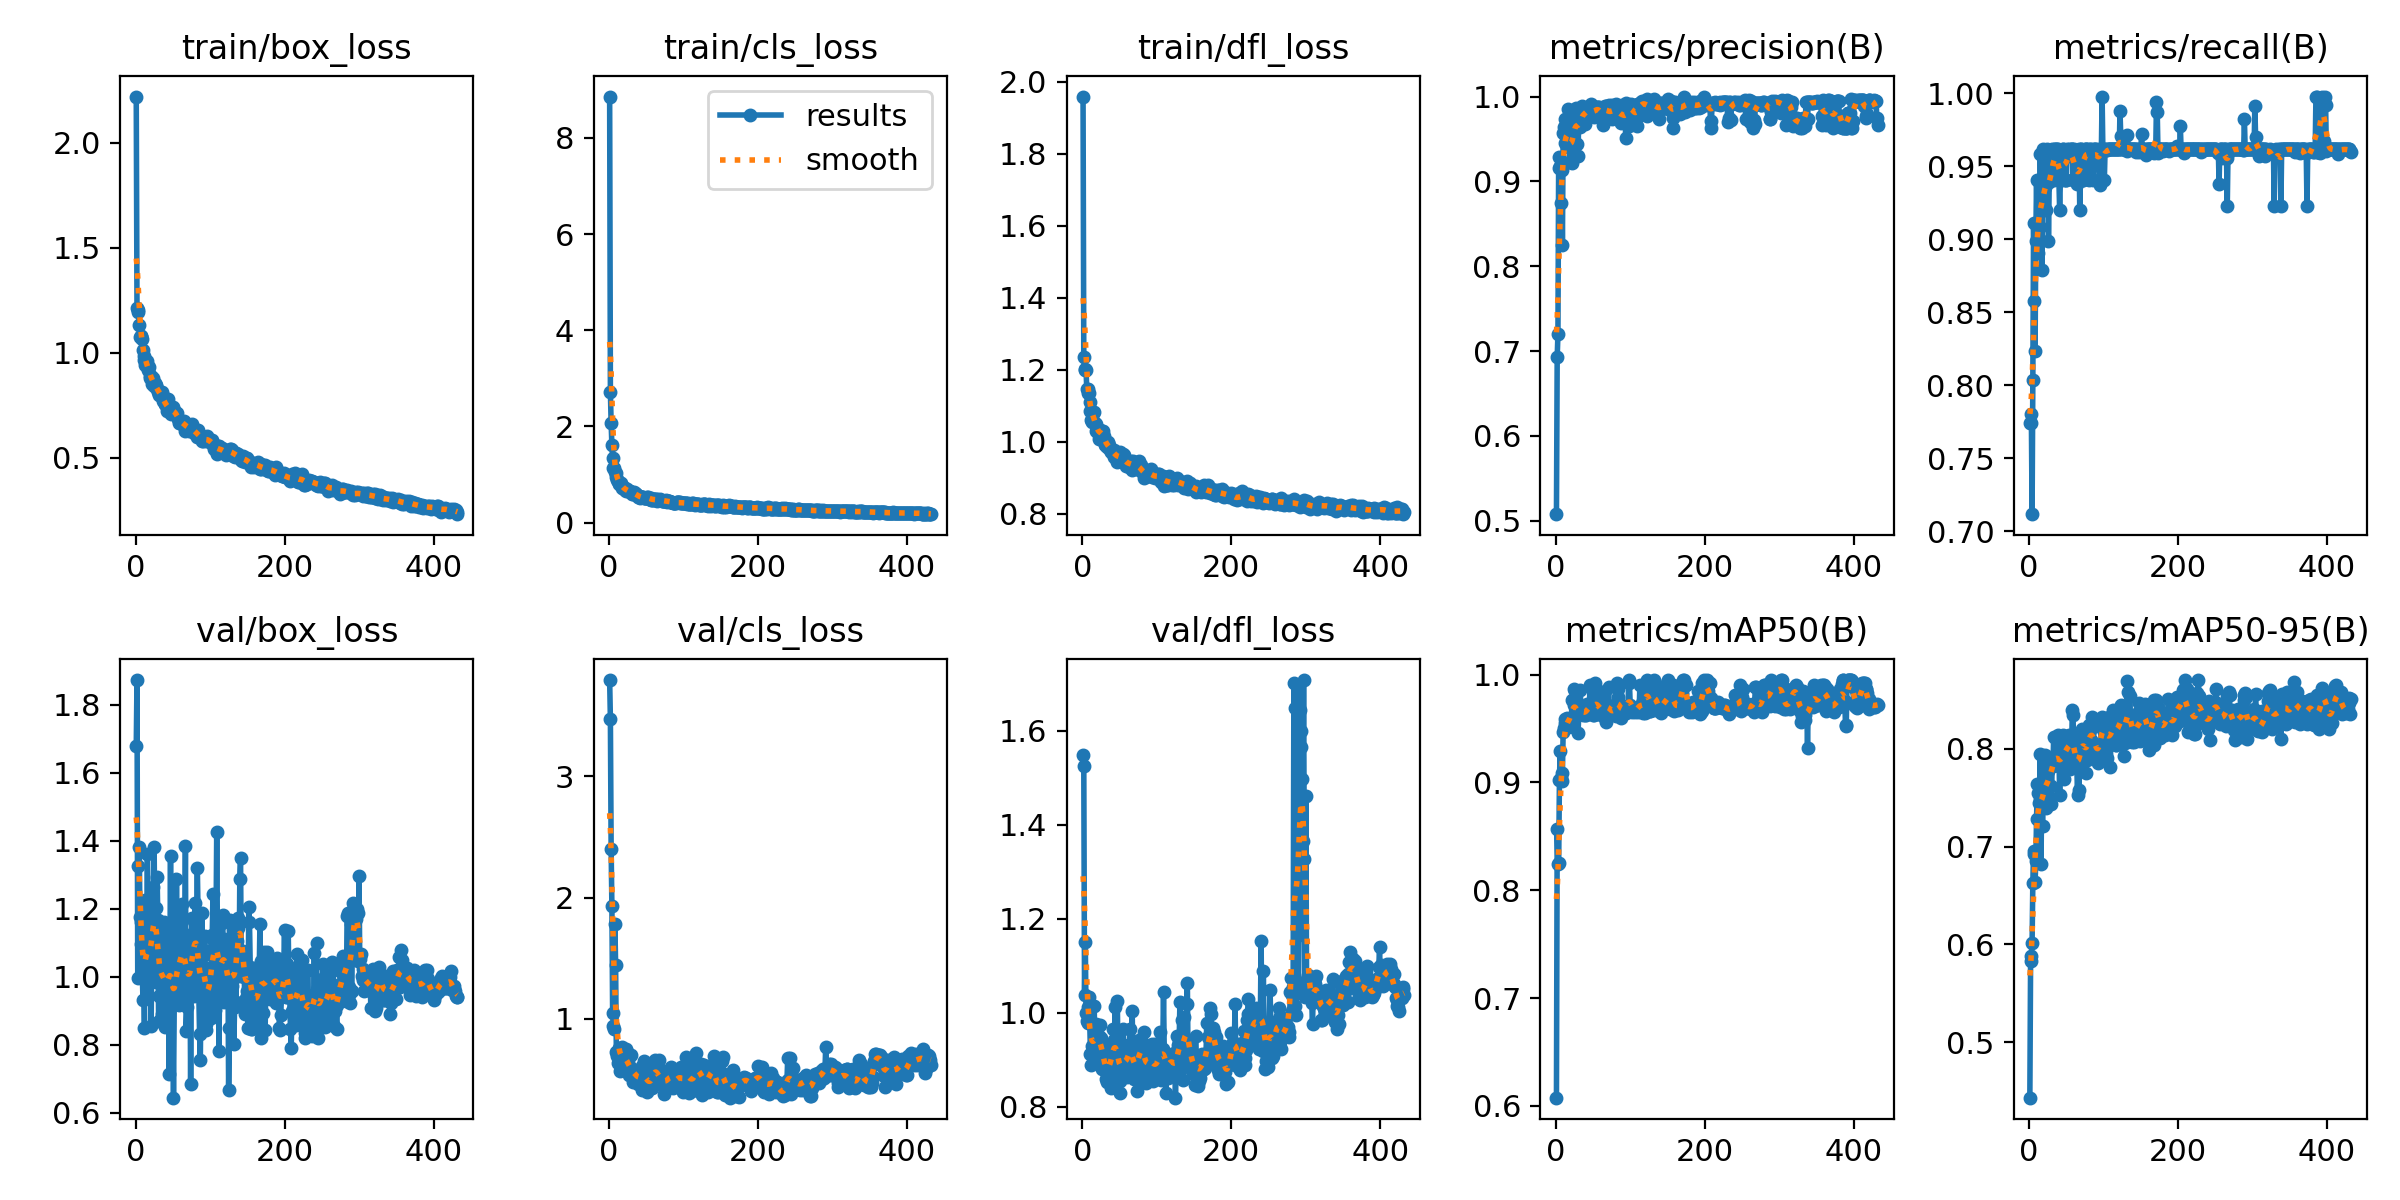

Source data for this figure (header and first rows):
epoch, train/box_loss, train/cls_loss, train/dfl_loss, metrics/precision(B), metrics/recall(B), metrics/mAP50(B), metrics/mAP50-95(B), val/box_loss, val/cls_loss, val/dfl_loss, lr/pg0, lr/pg1, lr/pg2
1, 2.22, 8.859, 1.96, 0.5078, 0.774, 0.6076, 0.4431, 1.678, 3.793, 1.548, 0.0001483, 0.0001483, 0.0001483
2, 1.213, 2.717, 1.235, 0.693, 0.774, 0.8567, 0.5833, 1.873, 3.47, 1.525, 0.0002994, 0.0002994, 0.0002994
3, 1.206, 2.064, 1.199, 0.7199, 0.7804, 0.8241, 0.5883, 0.9972, 2.399, 1.038, 0.0004498, 0.0004498, 0.0004498
4, 1.196, 1.612, 1.202, 0.9284, 0.7115, 0.8252, 0.6018, 1.325, 1.932, 1.151, 0.0004523, 0.0004523, 0.0004523
5, 1.134, 1.35, 1.2, 0.9156, 0.8034, 0.9018, 0.6629, 1.383, 1.048, 0.9999, 0.0004523, 0.0004523, 0.0004523
6, 1.076, 1.144, 1.147, 0.9176, 0.911, 0.9293, 0.6956, 1.174, 0.9438, 0.9822, 0.0004514, 0.0004514, 0.0004514
7, 1.083, 1.125, 1.136, 0.8748, 0.8574, 0.9039, 0.6929, 1.097, 0.9145, 1.012, 0.0004505, 0.0004505, 0.0004505
8, 1.083, 1.057, 1.145, 0.9135, 0.823, 0.9016, 0.6635, 1.16, 1.786, 0.9774, 0.0004496, 0.0004496, 0.0004496
9, 1.065, 1.039, 1.136, 0.8254, 0.899, 0.9083, 0.6849, 1.023, 1.446, 1.033, 0.0004487, 0.0004487, 0.0004487
10, 1.013, 0.949, 1.111, 0.9566, 0.9407, 0.9472, 0.7288, 0.931, 0.724, 0.9771, 0.0004478, 0.0004478, 0.0004478
11, 0.9851, 0.8923, 1.087, 0.9647, 0.8982, 0.9506, 0.7636, 1.021, 0.6949, 0.9122, 0.0004469, 0.0004469, 0.0004469
12, 0.964, 0.8737, 1.061, 0.9734, 0.8909, 0.9551, 0.7548, 0.8487, 0.6363, 0.8887, 0.000446, 0.000446, 0.000446
13, 0.9446, 0.8231, 1.054, 0.9452, 0.9407, 0.9585, 0.7451, 1.226, 0.7556, 0.9293, 0.0004451, 0.0004451, 0.0004451
14, 0.9581, 0.8083, 1.08, 0.9636, 0.9086, 0.9502, 0.7489, 0.9852, 0.7491, 0.9252, 0.0004442, 0.0004442, 0.0004442
15, 0.9477, 0.8165, 1.08, 0.9564, 0.9582, 0.96, 0.7945, 0.9867, 0.572, 0.9111, 0.0004433, 0.0004433, 0.0004433
16, 0.9607, 0.8192, 1.083, 0.9848, 0.9199, 0.9579, 0.6825, 1.363, 0.749, 1.014, 0.0004424, 0.0004424, 0.0004424
17, 0.9206, 0.7282, 1.052, 0.9408, 0.8786, 0.9532, 0.7617, 0.9434, 0.6548, 0.9023, 0.0004415, 0.0004415, 0.0004415
18, 0.9347, 0.7535, 1.048, 0.9615, 0.9199, 0.9557, 0.7207, 1.149, 0.7713, 0.9769, 0.0004406, 0.0004406, 0.0004406
19, 0.8811, 0.7128, 1.031, 0.9231, 0.9615, 0.9581, 0.7563, 1.061, 0.7495, 0.9452, 0.0004397, 0.0004397, 0.0004397
20, 0.8894, 0.7091, 1.032, 0.9246, 0.9343, 0.9587, 0.7614, 1.062, 0.6004, 0.9371, 0.0004388, 0.0004388, 0.0004388
21, 0.8886, 0.726, 1.032, 0.9566, 0.9357, 0.9589, 0.7935, 0.8537, 0.6653, 0.9247, 0.0004379, 0.0004379, 0.0004379
22, 0.8543, 0.6824, 1.008, 0.9218, 0.9355, 0.9769, 0.7813, 1.113, 0.6161, 0.9284, 0.000437, 0.000437, 0.000437
23, 0.8571, 0.6549, 1.02, 0.9301, 0.9199, 0.9517, 0.7399, 1.18, 0.7516, 0.9512, 0.0004361, 0.0004361, 0.0004361
24, 0.8803, 0.6885, 1.031, 0.9687, 0.9615, 0.9868, 0.7465, 1.264, 0.7272, 0.9734, 0.0004352, 0.0004352, 0.0004352
25, 0.844, 0.6655, 1.031, 0.9759, 0.9583, 0.9717, 0.7518, 1.381, 0.6222, 0.9471, 0.0004343, 0.0004343, 0.0004343
26, 0.8548, 0.6656, 1.029, 0.9822, 0.899, 0.9851, 0.7778, 1.117, 0.6436, 0.9213, 0.0004334, 0.0004334, 0.0004334
27, 0.8411, 0.6499, 1.027, 0.987, 0.9389, 0.9718, 0.7897, 0.9846, 0.5333, 0.8806, 0.0004325, 0.0004325, 0.0004325
28, 0.8459, 0.6502, 1.03, 0.9444, 0.9407, 0.9657, 0.789, 1.203, 0.5844, 0.9305, 0.0004316, 0.0004316, 0.0004316
29, 0.8291, 0.6345, 1.016, 0.9788, 0.944, 0.9621, 0.7624, 1.292, 0.591, 0.8932, 0.0004307, 0.0004307, 0.0004307
30, 0.8143, 0.6252, 0.9938, 0.9299, 0.9407, 0.9457, 0.7439, 1.166, 0.7036, 0.9029, 0.0004298, 0.0004298, 0.0004298
31, 0.8009, 0.5947, 0.992, 0.9832, 0.9615, 0.9648, 0.7884, 0.8701, 0.555, 0.8785, 0.0004289, 0.0004289, 0.0004289
32, 0.8163, 0.6177, 0.9899, 0.9649, 0.9562, 0.9638, 0.7822, 0.9428, 0.4823, 0.8592, 0.000428, 0.000428, 0.000428
33, 0.8088, 0.5928, 0.9855, 0.9639, 0.9407, 0.986, 0.8124, 0.9987, 0.5696, 0.8525, 0.0004271, 0.0004271, 0.0004271
34, 0.7933, 0.6319, 0.9914, 0.968, 0.9615, 0.9637, 0.7915, 1.053, 0.5804, 0.8788, 0.0004262, 0.0004262, 0.0004262
35, 0.8158, 0.6228, 0.9996, 0.9883, 0.9615, 0.9645, 0.7831, 0.8901, 0.5063, 0.8761, 0.0004253, 0.0004253, 0.0004253
36, 0.8032, 0.5963, 0.9903, 0.9862, 0.9615, 0.9625, 0.7947, 1.132, 0.5712, 0.9077, 0.0004244, 0.0004244, 0.0004244
37, 0.7728, 0.5871, 0.9778, 0.9761, 0.9589, 0.9634, 0.7838, 0.9649, 0.5403, 0.9109, 0.0004235, 0.0004235, 0.0004235
38, 0.7789, 0.5696, 0.9776, 0.9811, 0.9615, 0.9661, 0.7871, 1.161, 0.5475, 0.8917, 0.0004226, 0.0004226, 0.0004226
39, 0.7552, 0.5289, 0.9706, 0.9673, 0.9615, 0.9624, 0.814, 0.851, 0.4585, 0.8407, 0.0004217, 0.0004217, 0.0004217
40, 0.7568, 0.5461, 0.9774, 0.9869, 0.9407, 0.9647, 0.7982, 0.8885, 0.4702, 0.8794, 0.0004208, 0.0004208, 0.0004208
41, 0.752, 0.5385, 0.9755, 0.9836, 0.9199, 0.9624, 0.753, 1.069, 0.5462, 0.9664, 0.0004199, 0.0004199, 0.0004199
42, 0.7233, 0.5202, 0.9584, 0.9824, 0.9407, 0.9727, 0.7897, 0.9293, 0.5123, 0.9416, 0.000419, 0.000419, 0.000419
43, 0.7783, 0.535, 0.9772, 0.9841, 0.9407, 0.9672, 0.7819, 0.9832, 0.5496, 0.9341, 0.0004181, 0.0004181, 0.0004181
44, 0.7447, 0.5331, 0.9657, 0.9839, 0.9586, 0.9645, 0.793, 1.148, 0.6071, 1.013, 0.0004172, 0.0004172, 0.0004172
45, 0.7284, 0.5281, 0.9648, 0.9829, 0.9615, 0.9652, 0.814, 0.715, 0.4109, 0.8495, 0.0004163, 0.0004163, 0.0004163
46, 0.7295, 0.5352, 0.9588, 0.9867, 0.9615, 0.9903, 0.7988, 0.9785, 0.4762, 0.8816, 0.0004154, 0.0004154, 0.0004154
47, 0.7078, 0.5125, 0.9442, 0.991, 0.9407, 0.9642, 0.7688, 1.354, 0.6497, 1.025, 0.0004145, 0.0004145, 0.0004145
48, 0.7148, 0.5177, 0.96, 0.9781, 0.9567, 0.9697, 0.8033, 0.9556, 0.5368, 0.8835, 0.0004136, 0.0004136, 0.0004136
49, 0.7164, 0.519, 0.9545, 0.9799, 0.9407, 0.9692, 0.8012, 1.12, 0.5541, 0.9064, 0.0004127, 0.0004127, 0.0004127
50, 0.7413, 0.5181, 0.9727, 0.9805, 0.9407, 0.9625, 0.7972, 0.9241, 0.4976, 0.8543, 0.0004118, 0.0004118, 0.0004118
51, 0.737, 0.5378, 0.9638, 0.9865, 0.9615, 0.9627, 0.8007, 0.6441, 0.3999, 0.8281, 0.0004109, 0.0004109, 0.0004109
52, 0.7211, 0.5332, 0.9561, 0.9755, 0.9597, 0.9643, 0.8034, 0.9208, 0.5696, 0.8743, 0.00041, 0.00041, 0.00041
53, 0.7136, 0.505, 0.9471, 0.9875, 0.9584, 0.9925, 0.8109, 0.9323, 0.435, 0.8851, 0.000409, 0.000409, 0.000409
54, 0.7135, 0.4979, 0.949, 0.9812, 0.9615, 0.9853, 0.8141, 0.9991, 0.4463, 0.8921, 0.0004081, 0.0004081, 0.0004081
55, 0.7141, 0.4953, 0.9662, 0.986, 0.9573, 0.9632, 0.7791, 1.287, 0.5322, 0.9653, 0.0004073, 0.0004073, 0.0004073
56, 0.7138, 0.5071, 0.9644, 0.9882, 0.9615, 0.9657, 0.8009, 0.9978, 0.4666, 0.8877, 0.0004063, 0.0004063, 0.0004063
57, 0.6846, 0.4727, 0.9398, 0.9876, 0.9615, 0.9747, 0.7973, 1.033, 0.4522, 0.9046, 0.0004055, 0.0004055, 0.0004055
58, 0.6824, 0.4681, 0.9452, 0.9881, 0.9615, 0.9798, 0.8394, 0.9155, 0.431, 0.8827, 0.0004045, 0.0004045, 0.0004045
59, 0.6669, 0.4665, 0.9332, 0.9828, 0.9407, 0.9631, 0.8342, 0.9273, 0.5077, 0.875, 0.0004037, 0.0004037, 0.0004037
60, 0.6674, 0.4862, 0.9374, 0.9826, 0.9615, 0.9643, 0.7883, 1.036, 0.5863, 0.864, 0.0004028, 0.0004028, 0.0004028
... 372 more rows
